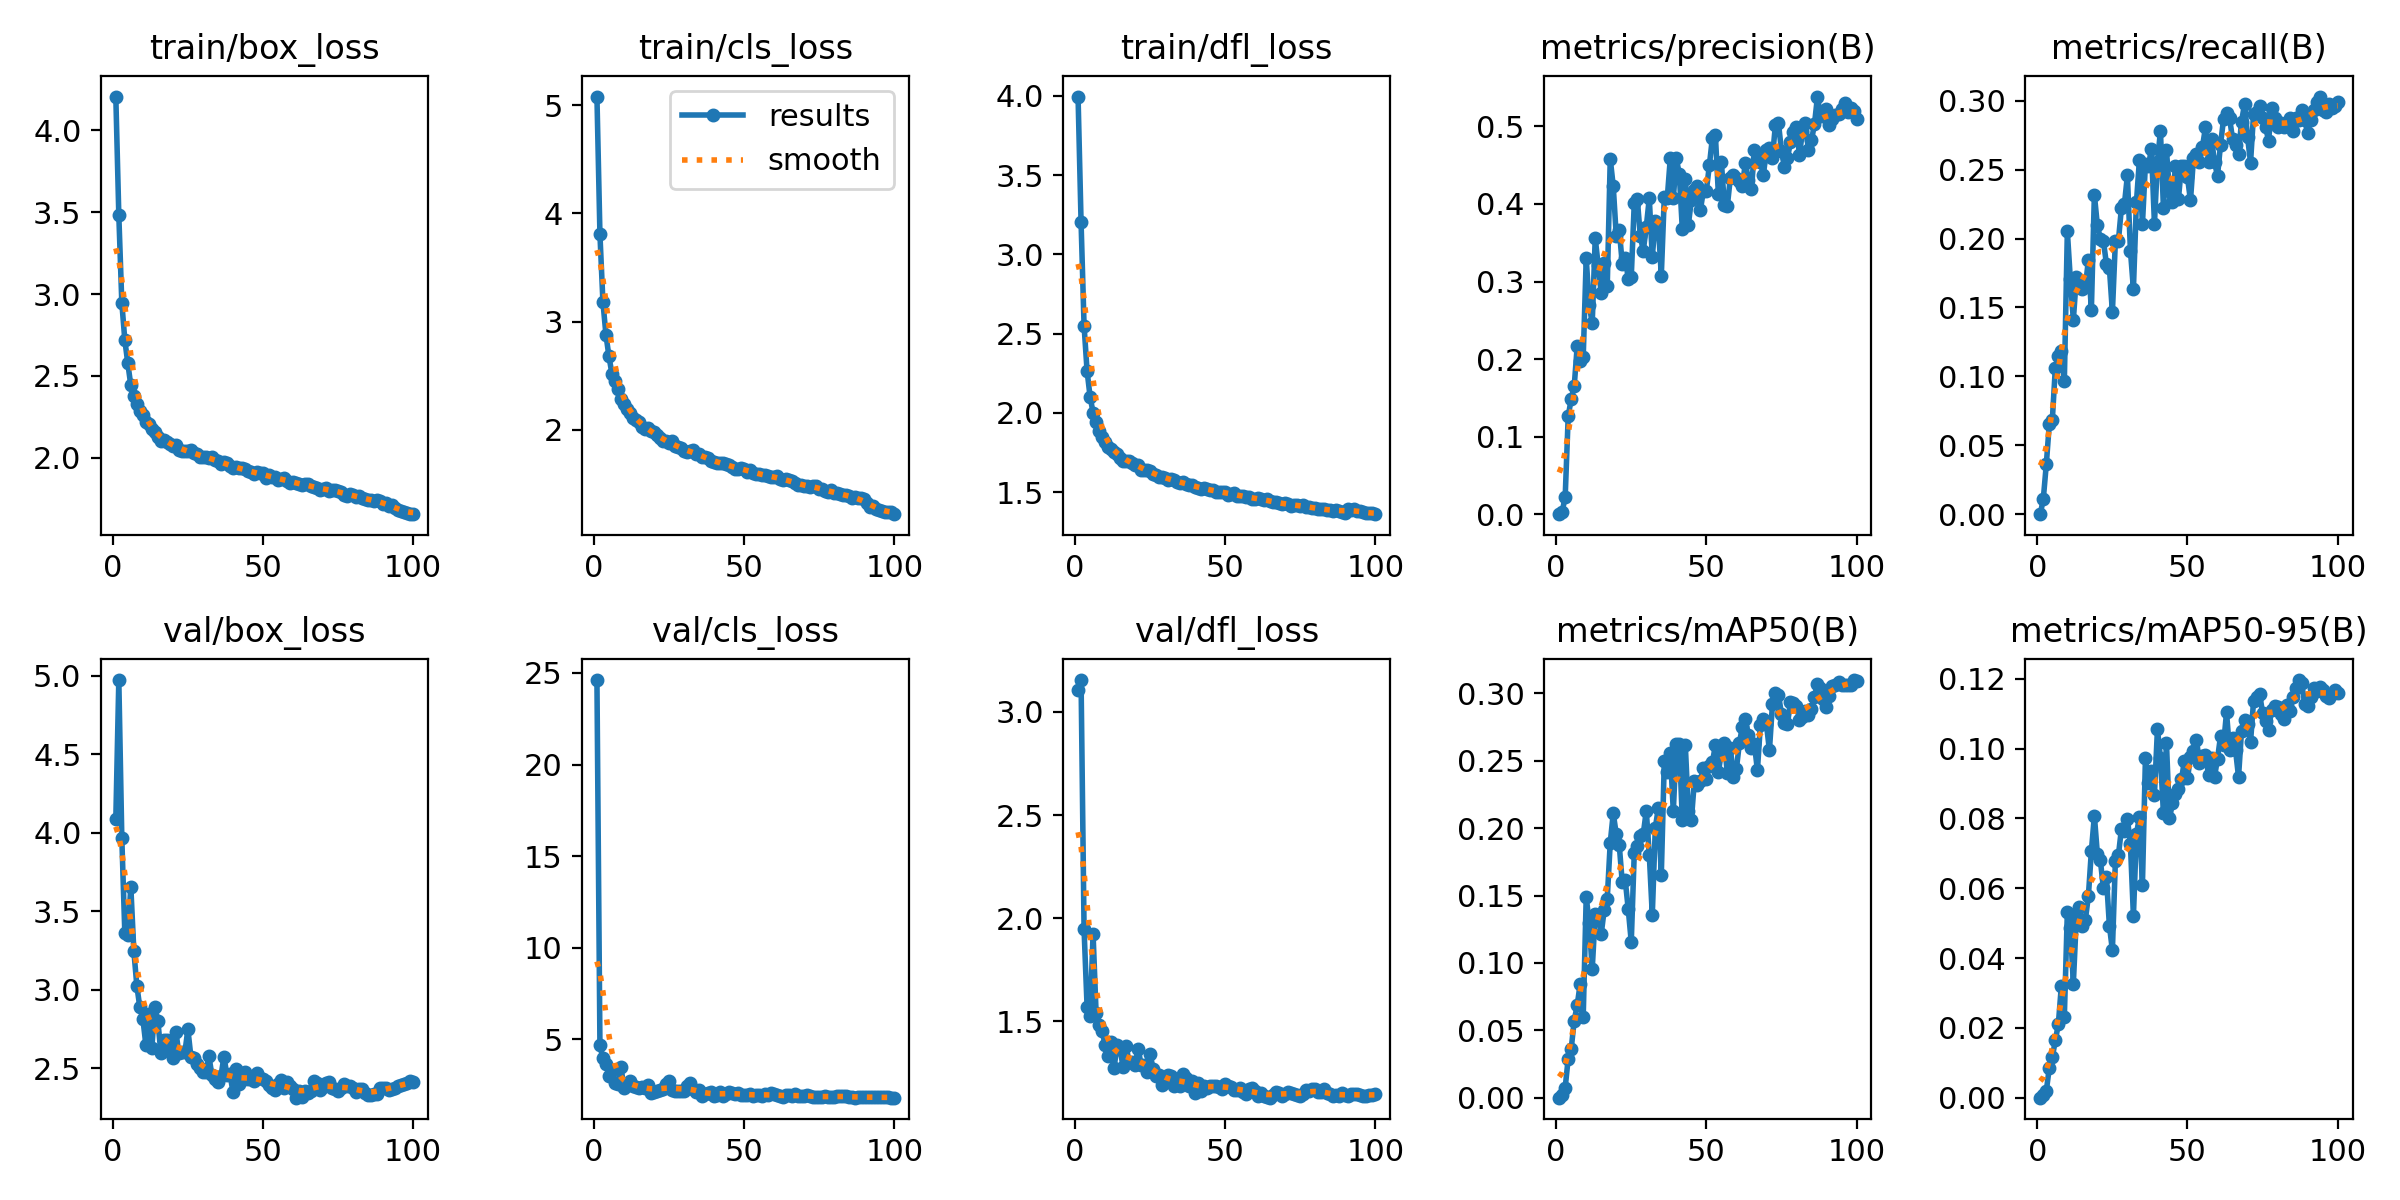

The table this chart was drawn from, first rows:
epoch, train/box_loss, train/cls_loss, train/dfl_loss, metrics/precision(B), metrics/recall(B), metrics/mAP50(B), metrics/mAP50-95(B), val/box_loss, val/cls_loss, val/dfl_loss, lr/pg0, lr/pg1, lr/pg2
1, 4.206, 5.08, 3.996, 0, 0, 0, 0, 4.085, 24.61, 3.105, 0.003318, 0.003318, 0.003318
2, 3.482, 3.805, 3.204, 0.00314, 0.01117, 0.00192, 0.00064, 4.973, 4.672, 3.155, 0.006586, 0.006586, 0.006586
3, 2.947, 3.179, 2.551, 0.02245, 0.03631, 0.00748, 0.00197, 3.965, 3.966, 1.946, 0.009787, 0.009787, 0.009787
4, 2.719, 2.878, 2.265, 0.1261, 0.06564, 0.02906, 0.00858, 3.36, 3.654, 1.572, 0.009703, 0.009703, 0.009703
5, 2.576, 2.679, 2.103, 0.1486, 0.06844, 0.03608, 0.01158, 3.348, 3.029, 1.525, 0.009703, 0.009703, 0.009703
6, 2.442, 2.516, 2.003, 0.1648, 0.1061, 0.05725, 0.01642, 3.655, 3.313, 1.924, 0.009604, 0.009604, 0.009604
7, 2.375, 2.454, 1.942, 0.2167, 0.1145, 0.06863, 0.02101, 3.248, 2.631, 1.542, 0.009505, 0.009505, 0.009505
8, 2.329, 2.373, 1.888, 0.1972, 0.1187, 0.08465, 0.03195, 3.025, 2.564, 1.482, 0.009406, 0.009406, 0.009406
9, 2.283, 2.285, 1.848, 0.2022, 0.09664, 0.06002, 0.02309, 2.888, 3.514, 1.452, 0.009307, 0.009307, 0.009307
10, 2.261, 2.237, 1.815, 0.3298, 0.2053, 0.149, 0.0532, 2.817, 2.327, 1.388, 0.009208, 0.009208, 0.009208
11, 2.219, 2.195, 1.784, 0.2695, 0.1704, 0.1295, 0.04859, 2.65, 2.579, 1.33, 0.009109, 0.009109, 0.009109
12, 2.207, 2.157, 1.775, 0.2463, 0.1411, 0.09537, 0.03269, 2.845, 2.707, 1.398, 0.00901, 0.00901, 0.00901
13, 2.179, 2.111, 1.755, 0.3559, 0.1718, 0.1361, 0.05162, 2.631, 2.442, 1.275, 0.008911, 0.008911, 0.008911
14, 2.16, 2.093, 1.744, 0.3208, 0.1662, 0.1353, 0.05461, 2.892, 2.393, 1.388, 0.008812, 0.008812, 0.008812
15, 2.126, 2.068, 1.719, 0.285, 0.1634, 0.1216, 0.04911, 2.804, 2.355, 1.365, 0.008713, 0.008713, 0.008713
16, 2.104, 2.029, 1.7, 0.3241, 0.1648, 0.1396, 0.05095, 2.598, 2.429, 1.279, 0.008614, 0.008614, 0.008614
17, 2.11, 2.009, 1.699, 0.2936, 0.1844, 0.1476, 0.05769, 2.678, 2.365, 1.38, 0.008515, 0.008515, 0.008515
18, 2.097, 2.015, 1.699, 0.4582, 0.148, 0.1892, 0.07062, 2.681, 2.521, 1.301, 0.008416, 0.008416, 0.008416
19, 2.085, 1.988, 1.682, 0.4231, 0.2318, 0.211, 0.08074, 2.626, 2.083, 1.305, 0.008317, 0.008317, 0.008317
20, 2.075, 1.976, 1.674, 0.3589, 0.2095, 0.1956, 0.06977, 2.565, 2.133, 1.289, 0.008218, 0.008218, 0.008218
21, 2.078, 1.95, 1.675, 0.3668, 0.1997, 0.1874, 0.06793, 2.732, 2.197, 1.368, 0.008119, 0.008119, 0.008119
22, 2.048, 1.924, 1.642, 0.3231, 0.1983, 0.1598, 0.06007, 2.596, 2.222, 1.29, 0.00802, 0.00802, 0.00802
23, 2.044, 1.896, 1.639, 0.3303, 0.1818, 0.1612, 0.0632, 2.6, 2.303, 1.289, 0.007921, 0.007921, 0.007921
24, 2.041, 1.894, 1.639, 0.3035, 0.1788, 0.1397, 0.04931, 2.602, 2.544, 1.257, 0.007822, 0.007822, 0.007822
25, 2.044, 1.878, 1.637, 0.3061, 0.1467, 0.1156, 0.0422, 2.748, 2.76, 1.34, 0.007723, 0.007723, 0.007723
26, 2.048, 1.894, 1.618, 0.4015, 0.1983, 0.1817, 0.06785, 2.574, 2.264, 1.27, 0.007624, 0.007624, 0.007624
27, 2.031, 1.849, 1.607, 0.4067, 0.1983, 0.1866, 0.06941, 2.564, 2.204, 1.237, 0.007525, 0.007525, 0.007525
28, 2.021, 1.845, 1.598, 0.3591, 0.2221, 0.1944, 0.0769, 2.526, 2.183, 1.241, 0.007426, 0.007426, 0.007426
29, 2.006, 1.828, 1.595, 0.3397, 0.2249, 0.1957, 0.07651, 2.499, 2.195, 1.194, 0.007327, 0.007327, 0.007327
30, 2.004, 1.804, 1.591, 0.3705, 0.2458, 0.2129, 0.07981, 2.477, 2.167, 1.223, 0.007228, 0.007228, 0.007228
31, 2.003, 1.795, 1.577, 0.4073, 0.1913, 0.1803, 0.07261, 2.475, 2.477, 1.24, 0.007129, 0.007129, 0.007129
32, 2.001, 1.807, 1.586, 0.3317, 0.1634, 0.1356, 0.05202, 2.576, 2.615, 1.238, 0.00703, 0.00703, 0.00703
33, 2.005, 1.809, 1.578, 0.3783, 0.2263, 0.2, 0.07544, 2.455, 2.307, 1.189, 0.006931, 0.006931, 0.006931
34, 1.984, 1.772, 1.567, 0.374, 0.257, 0.2149, 0.08042, 2.434, 2.112, 1.2, 0.006832, 0.006832, 0.006832
35, 1.983, 1.771, 1.559, 0.3076, 0.2103, 0.1652, 0.06087, 2.411, 2.236, 1.187, 0.006733, 0.006733, 0.006733
36, 1.96, 1.753, 1.562, 0.4096, 0.2542, 0.2496, 0.09728, 2.449, 1.932, 1.244, 0.006634, 0.006634, 0.006634
37, 1.977, 1.751, 1.552, 0.4083, 0.2525, 0.2413, 0.09026, 2.574, 2.006, 1.228, 0.006535, 0.006535, 0.006535
38, 1.966, 1.736, 1.549, 0.4593, 0.2654, 0.2559, 0.09344, 2.457, 2.094, 1.188, 0.006436, 0.006436, 0.006436
39, 1.95, 1.714, 1.548, 0.4073, 0.2109, 0.2124, 0.08671, 2.462, 2.131, 1.213, 0.006337, 0.006337, 0.006337
40, 1.936, 1.706, 1.533, 0.4588, 0.2556, 0.2627, 0.1055, 2.351, 1.931, 1.155, 0.006238, 0.006238, 0.006238
41, 1.943, 1.69, 1.526, 0.4384, 0.278, 0.2626, 0.09739, 2.496, 1.942, 1.203, 0.006139, 0.006139, 0.006139
42, 1.936, 1.694, 1.524, 0.3674, 0.2221, 0.2059, 0.0814, 2.402, 2.138, 1.164, 0.00604, 0.00604, 0.00604
43, 1.938, 1.694, 1.527, 0.4328, 0.264, 0.2614, 0.1016, 2.425, 1.926, 1.188, 0.005941, 0.005941, 0.005941
44, 1.93, 1.683, 1.52, 0.3728, 0.2346, 0.2129, 0.07998, 2.476, 2.039, 1.178, 0.005842, 0.005842, 0.005842
45, 1.918, 1.67, 1.512, 0.4048, 0.2263, 0.2058, 0.08432, 2.434, 2.158, 1.187, 0.005743, 0.005743, 0.005743
46, 1.913, 1.659, 1.515, 0.4181, 0.2529, 0.2346, 0.0871, 2.434, 2.098, 1.188, 0.005644, 0.005644, 0.005644
47, 1.903, 1.638, 1.502, 0.4232, 0.2291, 0.2318, 0.08833, 2.419, 2.013, 1.188, 0.005545, 0.005545, 0.005545
48, 1.911, 1.639, 1.501, 0.392, 0.2528, 0.2353, 0.09119, 2.467, 2.079, 1.18, 0.005446, 0.005446, 0.005446
49, 1.908, 1.646, 1.502, 0.4165, 0.2528, 0.2443, 0.09652, 2.439, 1.943, 1.174, 0.005347, 0.005347, 0.005347
50, 1.905, 1.637, 1.503, 0.4171, 0.2444, 0.2363, 0.09143, 2.433, 1.983, 1.196, 0.005248, 0.005248, 0.005248
51, 1.877, 1.614, 1.485, 0.4497, 0.2276, 0.2464, 0.09765, 2.416, 1.985, 1.188, 0.005149, 0.005149, 0.005149
52, 1.896, 1.629, 1.491, 0.4849, 0.2584, 0.2487, 0.09915, 2.39, 2.033, 1.181, 0.00505, 0.00505, 0.00505
53, 1.882, 1.605, 1.495, 0.4893, 0.2612, 0.2613, 0.1023, 2.374, 1.935, 1.165, 0.004951, 0.004951, 0.004951
54, 1.881, 1.594, 1.476, 0.4129, 0.2556, 0.2413, 0.09591, 2.363, 1.978, 1.167, 0.004852, 0.004852, 0.004852
55, 1.868, 1.592, 1.475, 0.4544, 0.2668, 0.2563, 0.09792, 2.399, 1.967, 1.179, 0.004753, 0.004753, 0.004753
56, 1.872, 1.58, 1.473, 0.3987, 0.2807, 0.2628, 0.09821, 2.427, 1.937, 1.159, 0.004654, 0.004654, 0.004654
57, 1.876, 1.581, 1.473, 0.3978, 0.2556, 0.2408, 0.09246, 2.373, 2.009, 1.147, 0.004555, 0.004555, 0.004555
58, 1.859, 1.577, 1.473, 0.4341, 0.2723, 0.2595, 0.0972, 2.413, 1.943, 1.174, 0.004456, 0.004456, 0.004456
59, 1.847, 1.56, 1.455, 0.4372, 0.2556, 0.2379, 0.0919, 2.389, 2.063, 1.177, 0.004357, 0.004357, 0.004357
60, 1.851, 1.567, 1.461, 0.4332, 0.2455, 0.2439, 0.09705, 2.37, 2.002, 1.163, 0.004258, 0.004258, 0.004258
... 40 more rows
